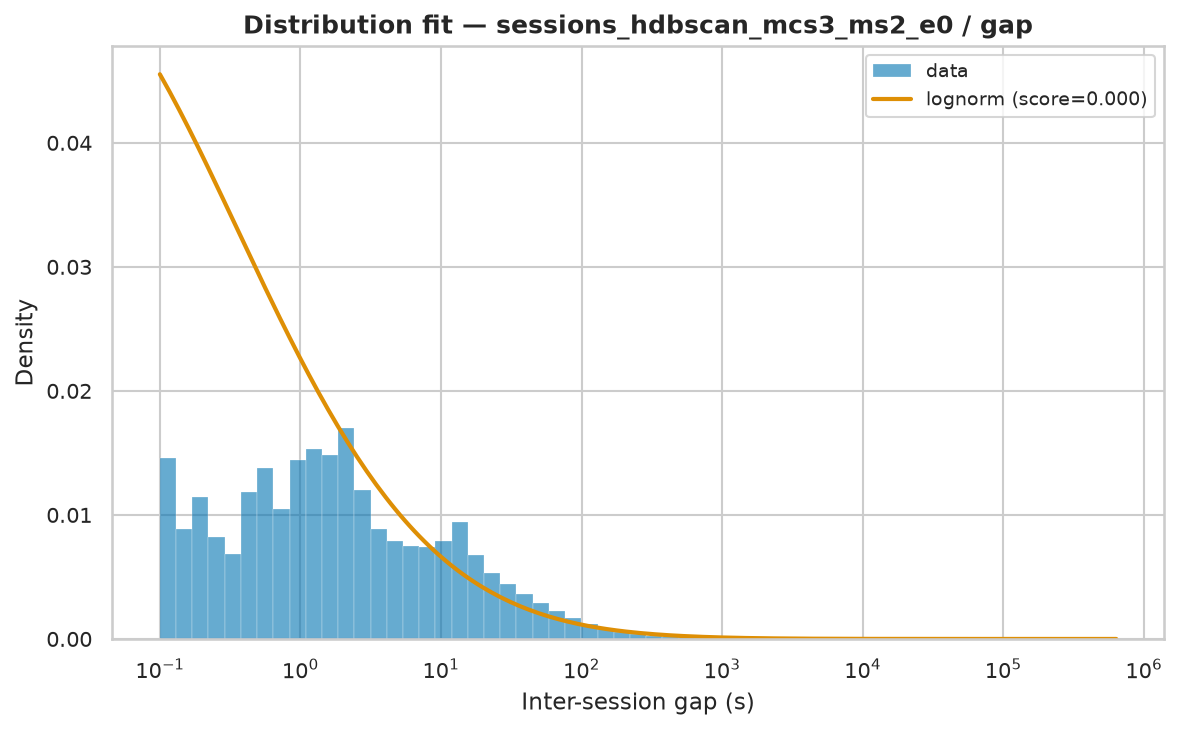

The file beside this chart, header and first rows:
name	score	bootstrap_score	bootstrap_pass	loc	scale	arg
lognorm	7.693033885737787e-07	0.2	True	-0.004691	364.4	(np.float64(3.1903268264481506),)
fisk	7.731596135103658e-07	0.1	False	0.000414	332.8	(np.float64(0.5339095176362458),)
pareto	8.520005186146517e-07	0.0	False	-24.46	24.46	(np.float64(0.31627964584949364),)
genpareto	8.520007163244495e-07	0.0	False	0.000414	77.35	(np.float64(3.161774249117582),)
lomax	8.520009398114914e-07	0.0	False	0.000414	24.46	(np.float64(0.3162797538560317),)
weibull_min	1.1094103038658959e-06	0.0	False	0.000414	14336	(np.float64(0.3125687446884119),)
gamma	1.5728536309124653e-06	0.0	False	0.000414	4.365	(np.float64(6.780507516971604e-05),)
expon	1.894363185347081e-06	0.0	False	0.000414	12220	()
